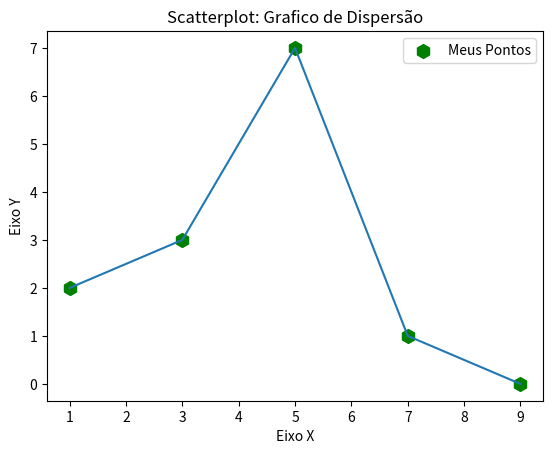

The matplotlib source for this figure:
import matplotlib.pyplot as plt

x = [1, 3, 5, 7, 9]
y = [2, 3, 7, 1, 0]


#Titulo

titulo = "Scatterplot: Grafico de Dispersão"
eixox = "Eixo X"
eixoy = "Eixo Y"

#Legendas
plt.title(titulo)
plt.xlabel(eixox)
plt.ylabel(eixoy)

plt.plot(x, y)
plt.scatter(x, y, label="Meus Pontos", color="g", marker="h", s=100)
plt.legend()
plt.show()

#plt.savefig("figura1.png" dpi=300) Salva a figura em qualquer formato.

